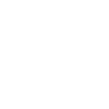
t = 0.00 s
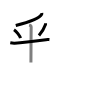
t = 4.50 s
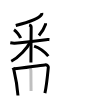
t = 9.25 s
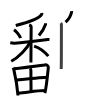
t = 13.75 s
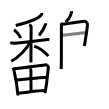
t = 15.50 s
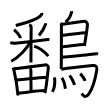
t = 23.00 s

The animated SVG that drew these frames (rendered in a browser with its animation timeline set to each time). Animation: 23 SMIL elements (animate=23); one cycle of 23.00 s.

<svg width="109px" height="109px" viewBox="0 0 px 109px" xmlns="http://www.w3.org/2000/svg" xmlns:xlink="http://www.w3.org/1999/xlink" xml:space="preserve" version="1.1"  baseProfile="full">
<path d="M41.78,13c0.08,0.31,0.1,0.75-0.14,1.25c-2.01,4.1-12.93,7.95-25.88,11.25" style="fill:none;stroke:black;stroke-width:3;opacity:0">
  <animate attributeType="CSS" attributeName="opacity" from="0" to="1" begin="0s" dur="1s" repeatCount="Indefinite" fill="freeze" />
</path>
<path d="M14.01,29.79c2.34,1.55,5.87,5.93,6.45,8.34" style="fill:none;stroke:black;stroke-width:3;opacity:0">
  <animate attributeType="CSS" attributeName="opacity" from="0" to="1" begin="1s" dur="1s" repeatCount="Indefinite" fill="freeze" />
</path>
<path d="M45.53,23.25c0.02,0.29,0.1,0.77-0.04,1.16c-1.11,3.14-2.88,6.83-6.53,11.14" style="fill:none;stroke:black;stroke-width:3;opacity:0">
  <animate attributeType="CSS" attributeName="opacity" from="0" to="1" begin="2s" dur="1s" repeatCount="Indefinite" fill="freeze" />
</path>
<path d="M10.27,42.75c0.7,0.13,2.58,0.49,4.44,0.38c8.5-0.52,22.98-2.39,31.22-3.48c1.84-0.24,2.34-0.13,3.51,0" style="fill:none;stroke:black;stroke-width:3;opacity:0">
  <animate attributeType="CSS" attributeName="opacity" from="0" to="1" begin="3s" dur="1s" repeatCount="Indefinite" fill="freeze" />
</path>
<path d="M29.15,25c1.11,0.31,2,1.36,2,2.02c0,4.49-0.22,25.24-0.22,35.37" style="fill:none;stroke:black;stroke-width:3;opacity:0">
  <animate attributeType="CSS" attributeName="opacity" from="0" to="1" begin="4s" dur="1s" repeatCount="Indefinite" fill="freeze" />
</path>
<path d="M30.5,41.75c-3.39,6.54-11.63,15.73-19.25,19.5" style="fill:none;stroke:black;stroke-width:3;opacity:0">
  <animate attributeType="CSS" attributeName="opacity" from="0" to="1" begin="5s" dur="1s" repeatCount="Indefinite" fill="freeze" />
</path>
<path d="M34.13,46.1c4.93,1.69,11.05,6.24,14.15,10.01" style="fill:none;stroke:black;stroke-width:3;opacity:0">
  <animate attributeType="CSS" attributeName="opacity" from="0" to="1" begin="6s" dur="1s" repeatCount="Indefinite" fill="freeze" />
</path>
<path d="M12.91,67.71c0.25,0.46,0.8,1.27,0.93,1.85c1.1,4.71,3.49,17.27,4.13,25.94" style="fill:none;stroke:black;stroke-width:3;opacity:0">
  <animate attributeType="CSS" attributeName="opacity" from="0" to="1" begin="7s" dur="1s" repeatCount="Indefinite" fill="freeze" />
</path>
<path d="M14.07,68.72c8.71-0.48,24.28-3.37,30.78-3.84c2.39-0.17,3.6,1.2,3.47,2.46c-0.54,5.21-1.58,17.75-3.4,25.75" style="fill:none;stroke:black;stroke-width:3;opacity:0">
  <animate attributeType="CSS" attributeName="opacity" from="0" to="1" begin="8s" dur="1s" repeatCount="Indefinite" fill="freeze" />
</path>
<path d="M30.2,68.29c0.52,0.89,0.7,1.25,0.7,2.49c-0.01,5.85,0.16,18.39,0.16,20.3" style="fill:none;stroke:black;stroke-width:3;opacity:0">
  <animate attributeType="CSS" attributeName="opacity" from="0" to="1" begin="9s" dur="1s" repeatCount="Indefinite" fill="freeze" />
</path>
<path d="M16.62,80c9.38-1,24.13-2.5,29.94-2.82" style="fill:none;stroke:black;stroke-width:3;opacity:0">
  <animate attributeType="CSS" attributeName="opacity" from="0" to="1" begin="10s" dur="1s" repeatCount="Indefinite" fill="freeze" />
</path>
<path d="M18.43,92.98c7.76-0.48,17.7-2.25,26.35-2.38" style="fill:none;stroke:black;stroke-width:3;opacity:0">
  <animate attributeType="CSS" attributeName="opacity" from="0" to="1" begin="11s" dur="1s" repeatCount="Indefinite" fill="freeze" />
</path>
<path d="M71.54,11.16c0.02,0.27,0.04,0.7-0.03,1.08c-0.41,2.24-2.74,7.04-5.93,9.84" style="fill:none;stroke:black;stroke-width:3;opacity:0">
  <animate attributeType="CSS" attributeName="opacity" from="0" to="1" begin="12s" dur="1s" repeatCount="Indefinite" fill="freeze" />
</path>
<path d="M60.8,23.03c0.33,0.42,0.6,0.98,0.6,1.67c0,6.99,0.04,33.35-0.17,44.34" style="fill:none;stroke:black;stroke-width:3;opacity:0">
  <animate attributeType="CSS" attributeName="opacity" from="0" to="1" begin="13s" dur="1s" repeatCount="Indefinite" fill="freeze" />
</path>
<path d="M61.81,24.31c1.55,0,21-3.06,22.51-2.96c2.24,0.15,3.33,2.08,3.13,3.88c-0.12,1.11-1.64,12.25-3.08,20.73" style="fill:none;stroke:black;stroke-width:3;opacity:0">
  <animate attributeType="CSS" attributeName="opacity" from="0" to="1" begin="14s" dur="1s" repeatCount="Indefinite" fill="freeze" />
</path>
<path d="M62.06,35.24c1.9,0.13,21.6-2.65,23.75-2.51" style="fill:none;stroke:black;stroke-width:3;opacity:0">
  <animate attributeType="CSS" attributeName="opacity" from="0" to="1" begin="15s" dur="1s" repeatCount="Indefinite" fill="freeze" />
</path>
<path d="M61.97,46.89c3.88-0.13,17.55-2.4,22.38-2.41" style="fill:none;stroke:black;stroke-width:3;opacity:0">
  <animate attributeType="CSS" attributeName="opacity" from="0" to="1" begin="16s" dur="1s" repeatCount="Indefinite" fill="freeze" />
</path>
<path d="M61.69,57.22c8.85-0.82,28.43-2.76,32.23-3.27c1.33-0.18,3.57-0.34,4.24-0.1" style="fill:none;stroke:black;stroke-width:3;opacity:0">
  <animate attributeType="CSS" attributeName="opacity" from="0" to="1" begin="17s" dur="1s" repeatCount="Indefinite" fill="freeze" />
</path>
<path d="M61.24,69.25c9.1-1.58,26.13-3.3,31.17-3.77c3.28-0.3,4.97,0.86,4.38,4.42c-1.64,9.89-3.54,17.6-7.93,23.88c-3.87,5.53-5.97,1.01-7.3-0.23" style="fill:none;stroke:black;stroke-width:3;opacity:0">
  <animate attributeType="CSS" attributeName="opacity" from="0" to="1" begin="18s" dur="1s" repeatCount="Indefinite" fill="freeze" />
</path>
<path d="M54.57,77.32c0.57,5.19-0.41,11.41-2.11,14.59" style="fill:none;stroke:black;stroke-width:3;opacity:0">
  <animate attributeType="CSS" attributeName="opacity" from="0" to="1" begin="19s" dur="1s" repeatCount="Indefinite" fill="freeze" />
</path>
<path d="M61.82,77.88c1.61,2.12,3.14,7.69,3.54,10.81" style="fill:none;stroke:black;stroke-width:3;opacity:0">
  <animate attributeType="CSS" attributeName="opacity" from="0" to="1" begin="20s" dur="1s" repeatCount="Indefinite" fill="freeze" />
</path>
<path d="M69.49,75.49c1.76,1.73,4.54,6.95,4.98,9.5" style="fill:none;stroke:black;stroke-width:3;opacity:0">
  <animate attributeType="CSS" attributeName="opacity" from="0" to="1" begin="21s" dur="1s" repeatCount="Indefinite" fill="freeze" />
</path>
<path d="M80.16,73.75c1.71,1.3,4.43,5.23,4.86,7.14" style="fill:none;stroke:black;stroke-width:3;opacity:0">
  <animate attributeType="CSS" attributeName="opacity" from="0" to="1" begin="22s" dur="1s" repeatCount="Indefinite" fill="freeze" />
</path>
</svg>
